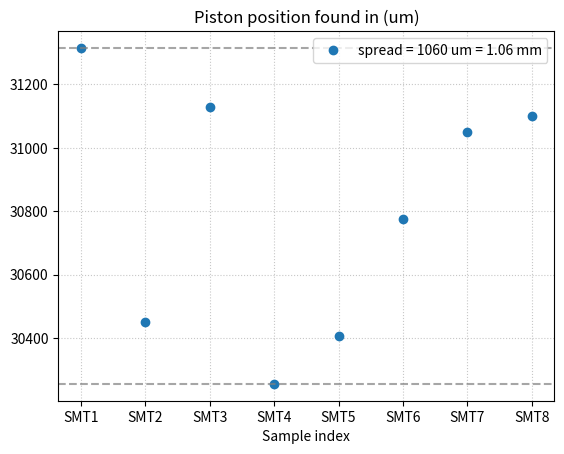

Reproduce this figure in Python.
import matplotlib.pyplot as plt
import pandas as pd

data = [
    31315,
    30450,
    31130,
    30255,
    30405,
    30775,
    31050,
    31100
]

pipettes = ["SMT1", "SMT2", "SMT3", "SMT4", "SMT5", "SMT6", "SMT7", "SMT8"]

label = f"spread = {max(data)-min(data)} um = {(max(data)-min(data))/1000} mm"
plt.plot(pipettes, data, marker="o", linestyle="", label=label)
ax = plt.gca()
ax.axhline(max(data), color="gray", linestyle="--", alpha=0.7)  
ax.axhline(min(data), color="gray", linestyle="--", alpha=0.7)  
plt.xlabel("Sample index")
plt.grid(True, linestyle=":", alpha=0.7)
plt.title("Piston position found in (um)")
plt.legend()
plt.show()